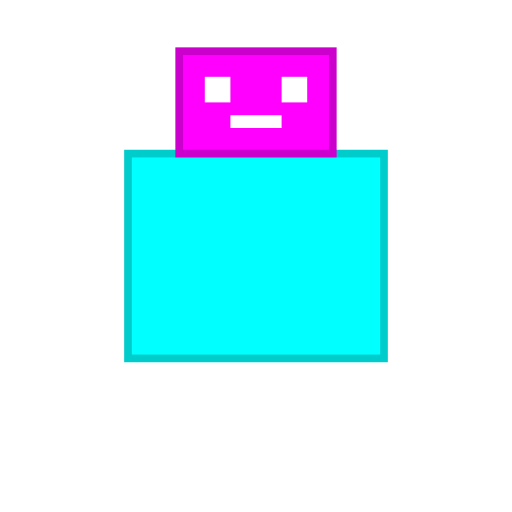
t = 0.00 s
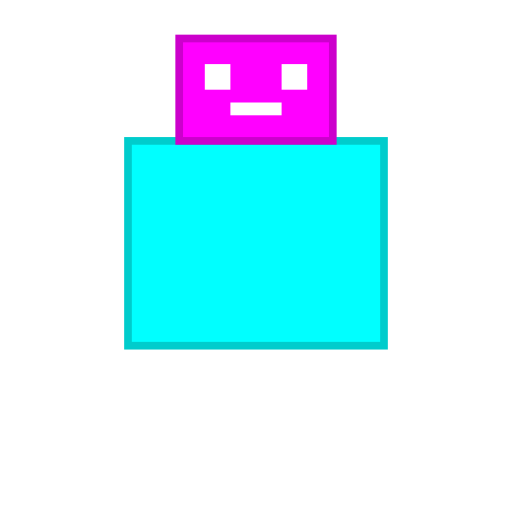
t = 0.06 s
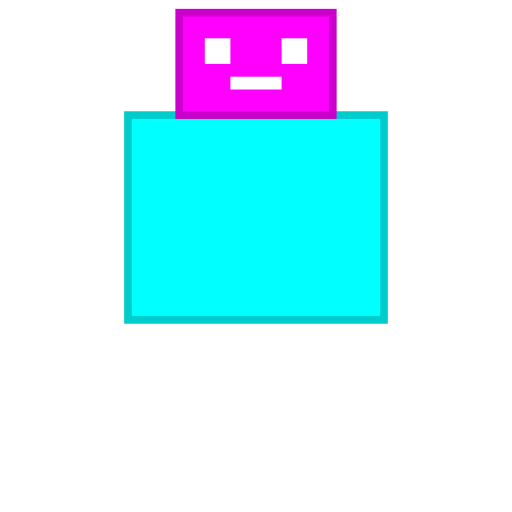
t = 0.19 s
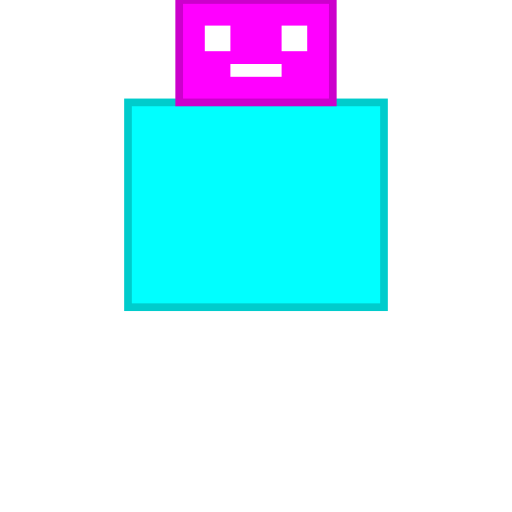
t = 0.25 s
t = 0.31 s: frame unchanged from t = 0.19 s, image omitted
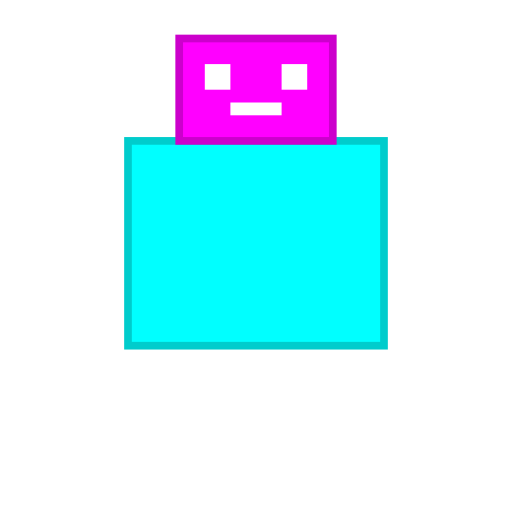
t = 0.44 s

The animated SVG that drew these frames (rendered in a browser with its animation timeline set to each time). Animation: 1 SMIL element (animateTransform=1); one cycle of 0.50 s, repeats indefinitely.

<?xml version="1.0" encoding="UTF-8"?>
<svg width="200" height="200" viewBox="0 0 200 200" xmlns="http://www.w3.org/2000/svg" xmlns:xlink="http://www.w3.org/1999/xlink">
  <defs>
    <g id="Chad_base_character">
      <!-- Body -->
      <rect x="50" y="60" width="100" height="80" fill="#0FF" stroke="#0CC" stroke-width="3"/>
      <!-- Head -->
      <rect x="70" y="20" width="60" height="40" fill="#F0F" stroke="#C0C" stroke-width="3"/>
      <!-- Eyes -->
      <rect x="80" y="30" width="10" height="10" fill="#FFF"/>
      <rect x="110" y="30" width="10" height="10" fill="#FFF"/>
      <!-- Mouth -->
      <rect x="90" y="45" width="20" height="5" fill="#FFF"/>
    </g>
  </defs>
  <use xlink:href="#Chad_base_character">
    <animateTransform attributeName="transform" type="translate" values="0 0; 0 -20; 0 0" dur="0.5s" repeatCount="indefinite"/>
  </use>
</svg>
